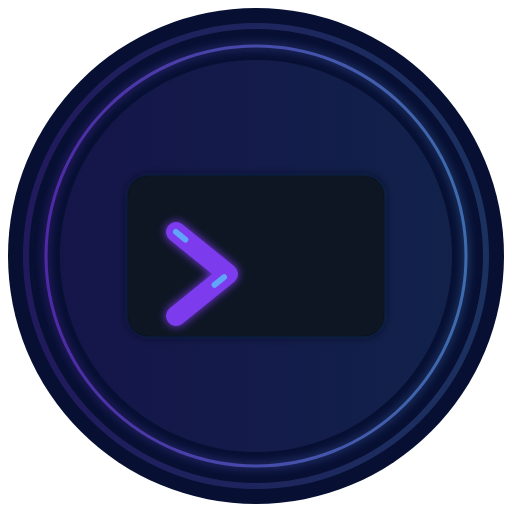
t = 0.00 s
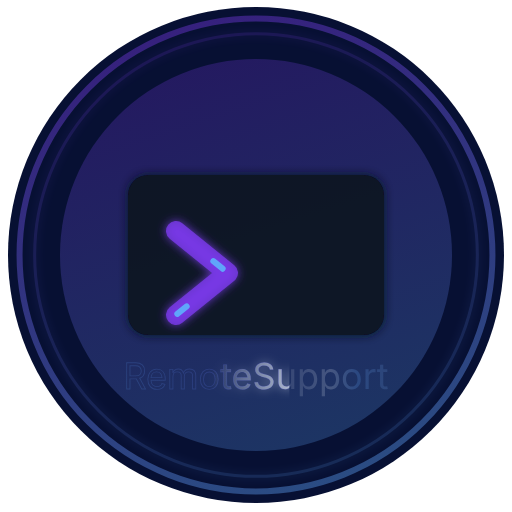
t = 2.00 s
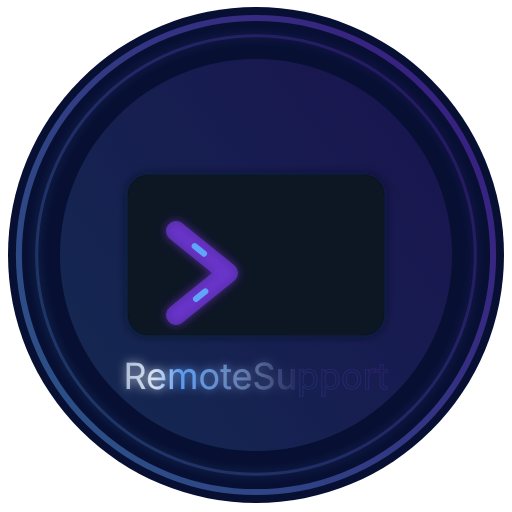
t = 4.00 s
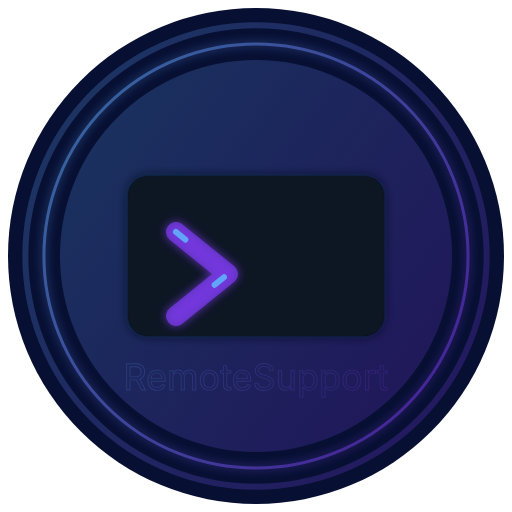
t = 6.00 s
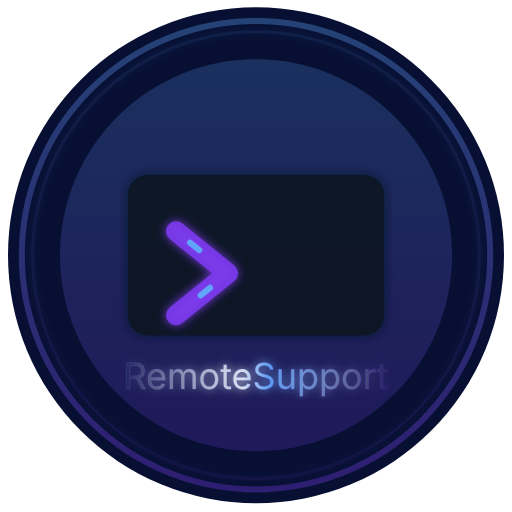
t = 7.50 s
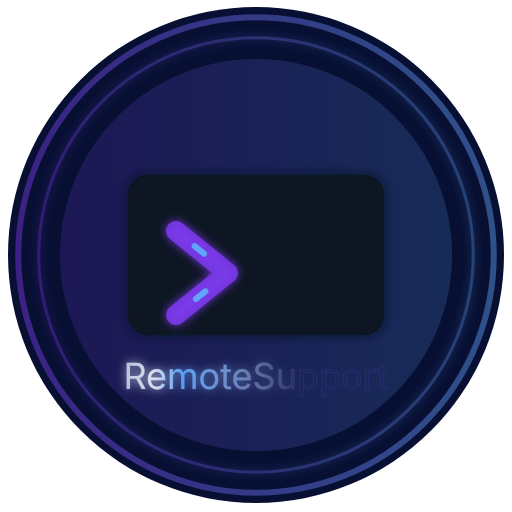
t = 10.00 s

The animated SVG that drew these frames (rendered in a browser with its animation timeline set to each time). Animation: 13 SMIL elements (animate=10,animateTransform=3); one cycle of 10.00 s, repeats indefinitely.

<svg xmlns="http://www.w3.org/2000/svg" width="512" height="512" viewBox="0 0 512 512" aria-label="RemoteSupport animated logo">
  <defs>
    <!-- Rotating main gradient -->
    <linearGradient id="g" x1="0" x2="1">
      <stop offset="0" stop-color="#7C3AED"/>
      <stop offset="1" stop-color="#60A5FA"/>
      <animateTransform attributeName="gradientTransform" attributeType="XML" type="rotate"
        from="0 0.5 0.5" to="360 0.5 0.5" dur="10s" repeatCount="indefinite"/>
    </linearGradient>

    <!-- Glow filter -->
    <filter id="glow" x="-50%" y="-50%" width="200%" height="200%">
      <feGaussianBlur stdDeviation="5" result="blur"/>
      <feMerge>
        <feMergeNode in="blur"/>
        <feMergeNode in="SourceGraphic"/>
      </feMerge>
    </filter>

    <!-- Shimmer gradient for text -->
    <linearGradient id="shimmer" x1="0" y1="0" x2="1" y2="0">
      <stop offset="0%" stop-color="#E6EEF8" stop-opacity="0"/>
      <stop offset="45%" stop-color="#E6EEF8" stop-opacity="0.9"/>
      <stop offset="55%" stop-color="#60A5FA" stop-opacity="0.9"/>
      <stop offset="100%" stop-color="#E6EEF8" stop-opacity="0"/>
      <!-- animate gradient movement by translating via gradientTransform -->
      <animateTransform attributeName="gradientTransform" attributeType="XML" type="translate"
        from="-1 0" to="1 0" dur="3.0s" repeatCount="indefinite"/>
    </linearGradient>

    <!-- Light stroke overlay for subtle contour -->
    <linearGradient id="strokeGrad" x1="0" x2="1">
      <stop offset="0" stop-color="#60A5FA"/>
      <stop offset="1" stop-color="#7C3AED"/>
    </linearGradient>

    <!-- Clip path used to reveal the text (starts at 0 width, expands to reveal text) -->
    <clipPath id="textRevealClip" clipPathUnits="userSpaceOnUse">
      <!-- origin chosen to align roughly with centered text; width animates -->
      <rect id="revealRect" x="56" y="352" width="0" height="48" fill="#fff">
        <animate attributeName="width" from="0" to="400" dur="2.4s" begin="0.6s" fill="freeze" />
      </rect>
    </clipPath>
  </defs>

  <!-- Subtle group floating -->
  <g>
    <animateTransform attributeName="transform" attributeType="XML" type="translate"
      values="0 0; 0 -1.5; 0 0" dur="6s" repeatCount="indefinite"/>

    <!-- Dark circular background -->
    <circle cx="256" cy="256" r="248" fill="#071033"/>

    <!-- Inner gradient halo -->
    <circle cx="256" cy="256" r="196" fill="url(#g)" opacity="0.12">
      <animate attributeName="opacity" values="0.12;0.26;0.12" dur="4.5s" repeatCount="indefinite"/>
    </circle>

    <!-- Outer breathing aura -->
    <circle cx="256" cy="256" r="230" fill="none" stroke="url(#g)" stroke-width="6" opacity="0.22">
      <animate attributeName="opacity" values="0.22;0.5;0.22" dur="6.2s" repeatCount="indefinite"/>
      <animate attributeName="r" values="230;240;230" dur="6.2s" repeatCount="indefinite"/>
    </circle>

    <!-- Center pulse ring -->
    <circle cx="256" cy="256" r="210" fill="none" stroke="url(#g)" stroke-width="3" opacity="0.62" filter="url(#glow)">
      <animate attributeName="r" values="210;226;210" dur="3.1s" repeatCount="indefinite"/>
      <animate attributeName="opacity" values="0.62;0;0.62" dur="3.1s" repeatCount="indefinite"/>
    </circle>

    <!-- Screen rectangle with soft glow -->
    <rect x="128" y="176" width="256" height="160" rx="20" fill="#0B1220" filter="url(#glow)">
      <animate attributeName="opacity" values="1;0.92;1" dur="5.2s" repeatCount="indefinite"/>
    </rect>

    <!-- Main arrow (solid) -->
    <path id="arrow" d="M176 232 L228 274 L176 316" fill="none" stroke="#7C3AED" stroke-width="20" stroke-linecap="round" stroke-linejoin="round" filter="url(#glow)">
      <animate attributeName="stroke-opacity" values="1;0.55;1" dur="2.6s" repeatCount="indefinite"/>
    </path>

    <!-- Moving light trace across the arrow -->
    <path d="M176 232 L228 274 L176 316" fill="none" stroke="#60A5FA" stroke-width="6" stroke-linecap="round" stroke-linejoin="round" stroke-dasharray="12 60">
      <animate attributeName="stroke-dashoffset" values="72;0" dur="1.2s" repeatCount="indefinite"/>
    </path>

    <!-- TEXT GROUP: clipped for reveal -->
    <g clip-path="url(#textRevealClip)" style="pointer-events:none">
      <!-- filled text with shimmer gradient -->
      <text x="256" y="380" font-family="Inter, Helvetica, Arial, sans-serif" font-size="36" text-anchor="middle"
        fill="url(#shimmer)" filter="url(#glow)" dominant-baseline="middle" >
        RemoteSupport
      </text>

      <!-- faint stroke for depth (very subtle) -->
      <text x="256" y="380" font-family="Inter, Helvetica, Arial, sans-serif" font-size="36" text-anchor="middle"
        fill="none" stroke="url(#strokeGrad)" stroke-width="0.9" opacity="0.18" dominant-baseline="middle">
        RemoteSupport
      </text>
    </g>

    <!-- Additional subtle shimmer sweep (unclipped) to give continuous life after reveal -->
    <text x="256" y="380" font-family="Inter, Helvetica, Arial, sans-serif" font-size="36" text-anchor="middle"
      fill="url(#shimmer)" opacity="0.06" dominant-baseline="middle">
      RemoteSupport
      <animate attributeName="opacity" values="0.06;0.22;0.06" dur="4s" repeatCount="indefinite"/>
    </text>
  </g>
</svg>
